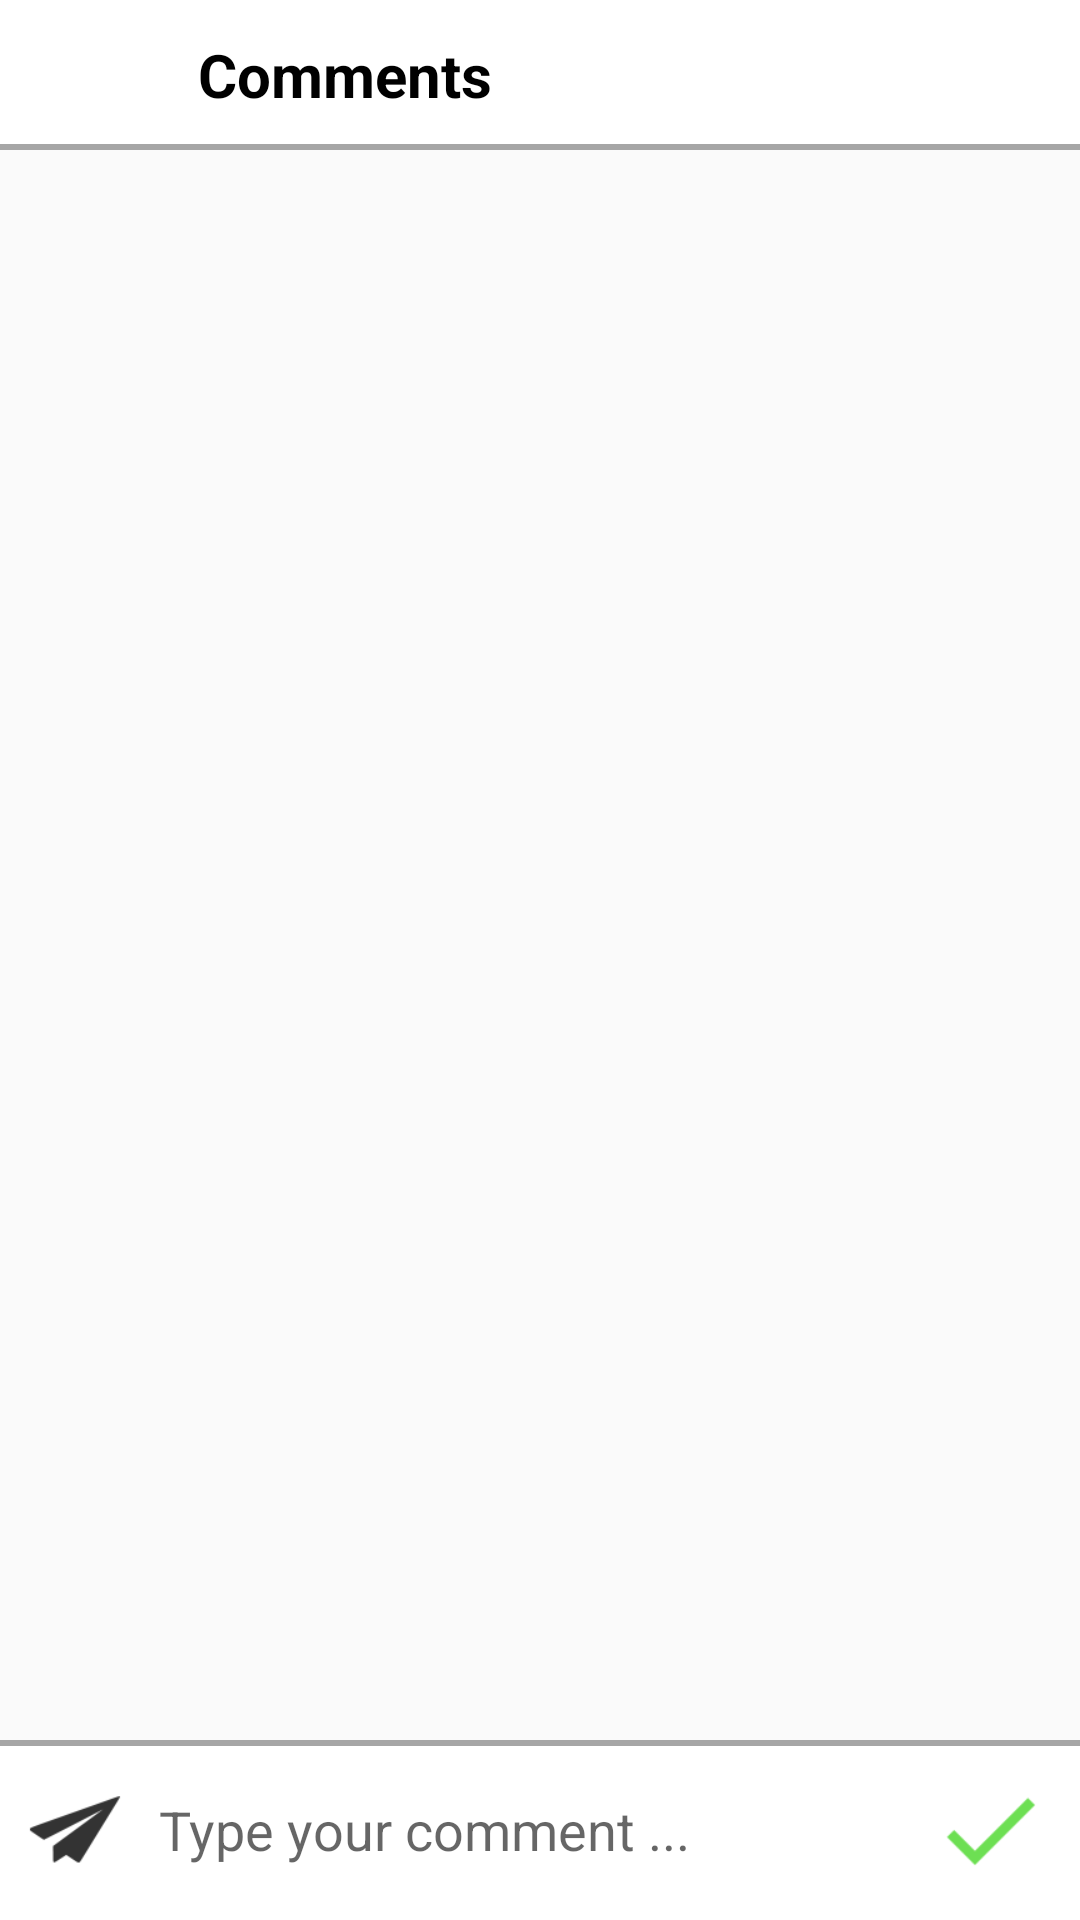

This screen was rendered from an Android layout file. Write that file and the resources it references.
<!-- AndroidManifest.xml: application theme AppTheme -->
<!-- res/layout/fragment_view_comment.xml -->
<RelativeLayout xmlns:android="http://schemas.android.com/apk/res/android"
    xmlns:tools="http://schemas.android.com/tools"
    android:layout_width="match_parent"
    android:layout_height="match_parent"
    tools:context="demo.android.com.instagram_clone.Utils.ViewCommentFragment">

    <RelativeLayout
        android:layout_width="match_parent"
        android:layout_height="wrap_content"
        android:id="@+id/relLayout1">

        <include layout="@layout/snippet_top_comment_tollbar"/>

    </RelativeLayout>

    <RelativeLayout
        android:layout_width="match_parent"
        android:layout_height="match_parent"
        android:layout_marginBottom="60sp"
        android:id="@id/relLayout2"
        android:layout_below="@id/relLayout1">

        <android.support.v7.widget.RecyclerView
            android:layout_width="match_parent"
            android:layout_height="match_parent"
            android:id="@+id/comments_list">
        </android.support.v7.widget.RecyclerView>

    </RelativeLayout>

    <RelativeLayout
        android:layout_width="match_parent"
        android:background="@drawable/white_grey_border_top"
        android:layout_height="60sp"
        android:paddingHorizontal="5sp"
        android:layout_alignParentBottom="true">

        <ImageView
            android:layout_width="40sp"
            android:layout_height="40sp"
            android:layout_centerVertical="true"
            android:id="@+id/image1"
            android:src="@drawable/ic_message_arrow"
            android:layout_marginRight="5sp"/>

        <EditText
            android:paddingHorizontal="3sp"
            android:layout_width="match_parent"
            android:layout_height="match_parent"
            android:layout_marginRight="40sp"
            android:layout_toRightOf="@id/image1"
            android:background="@drawable/white_grey_border_top"
            android:textColor="@color/black"
            android:hint="Type your comment ..."
            android:id="@+id/comment_text"/>

        <ImageView
            android:layout_width="40sp"
            android:layout_height="40sp"
            android:layout_centerVertical="true"
            android:layout_alignParentRight="true"
            android:src="@drawable/ic_check_mark"
            android:layout_marginRight="5sp"
            android:id="@+id/checkMark"/>

    </RelativeLayout>

</RelativeLayout>
<!-- res/layout/snippet_top_comment_tollbar.xml (included above) -->
<merge xmlns:android="http://schemas.android.com/apk/res/android">

    <android.support.design.widget.AppBarLayout
        android:layout_width="match_parent"
        android:layout_height="50sp"
        android:background="@drawable/white_grey_border_bottom">

        <android.support.v7.widget.Toolbar
            android:layout_width="match_parent"
            android:layout_height="50sp"
            android:id="@+id/profileToolBar">

            <RelativeLayout
                android:layout_width="match_parent"
                android:layout_height="wrap_content"
                android:id="@+id/relLayout1">

                <ImageView
                    android:layout_width="30sp"
                    android:layout_height="30sp"
                    android:layout_marginRight="20sp"
                    android:src="@drawable/ic_back_arrow"
                    android:layout_centerVertical="true"
                    android:id="@+id/backArrow" />

                <TextView
                    android:layout_width="wrap_content"
                    android:layout_toRightOf="@+id/backArrow"
                    android:layout_height="80sp"
                    android:text="Comments"
                    android:textSize="20sp"
                    android:textStyle="bold"
                    android:gravity="center"
                    android:textColor="@color/black" />



            </RelativeLayout>

        </android.support.v7.widget.Toolbar>

    </android.support.design.widget.AppBarLayout>
</merge>
<!-- resources referenced by this layout -->
<resources>
  <color name="black">#000000</color>
  <!-- drawable ic_check_mark: png bitmap (drawable-hdpi, 331 bytes) -->
  <!-- drawable ic_message_arrow: png bitmap (drawable-hdpi, 556 bytes) -->
  <!-- drawable white_grey_border_bottom (drawable) -->
  <?xml version="1.0" encoding="utf-8"?>
  <layer-list xmlns:android="http://schemas.android.com/apk/res/android">
  
      
      <item
          android:top="-2dp"
          android:bottom="0dp"
          android:left="-2dp"
          android:right="-2dp">
  
          <shape
              android:shape="rectangle">
              <solid android:color="@color/white"/>
              <stroke android:width="2dp"
                  android:color="@color/grey"/>
          </shape>
  
      </item>
  
  
  
  </layer-list>
  <!-- drawable white_grey_border_top (drawable) -->
  <?xml version="1.0" encoding="utf-8"?>
  <layer-list xmlns:android="http://schemas.android.com/apk/res/android">
  
      
      <item
          android:top="0sp"
          android:bottom="-2sp"
          android:left="-2sp"
          android:right="-2sp">
  
          <shape
              android:shape="rectangle">
              <solid android:color="@color/white"/>
              <stroke android:width="2sp"
                  android:color="@color/grey"/>
          </shape>
  
      </item>
  
  
  
  </layer-list>
  <style name="AppTheme" parent="Theme.AppCompat.Light.NoActionBar">
  
          
          <item name="colorPrimary">@color/colorPrimary</item>
          <item name="colorPrimaryDark">@color/colorPrimaryDark</item>
          <item name="colorAccent">@color/colorAccent</item>
  
          <item name="android:windowAnimationStyle">@style/WindowAnimationTransition</item>
  
      </style>
  <color name="white">#fff</color>
  <color name="grey">#a6a6a6</color>
  <color name="colorPrimary">#3F51B5</color>
  <color name="colorPrimaryDark">#303F9F</color>
  <color name="colorAccent">#FF4081</color>
  <style name="WindowAnimationTransition">
          <item name="android:windowEnterAnimation">@android:anim/fade_in</item>
          <item name="android:windowExitAnimation">@android:anim/fade_out</item>
      </style>
</resources>
